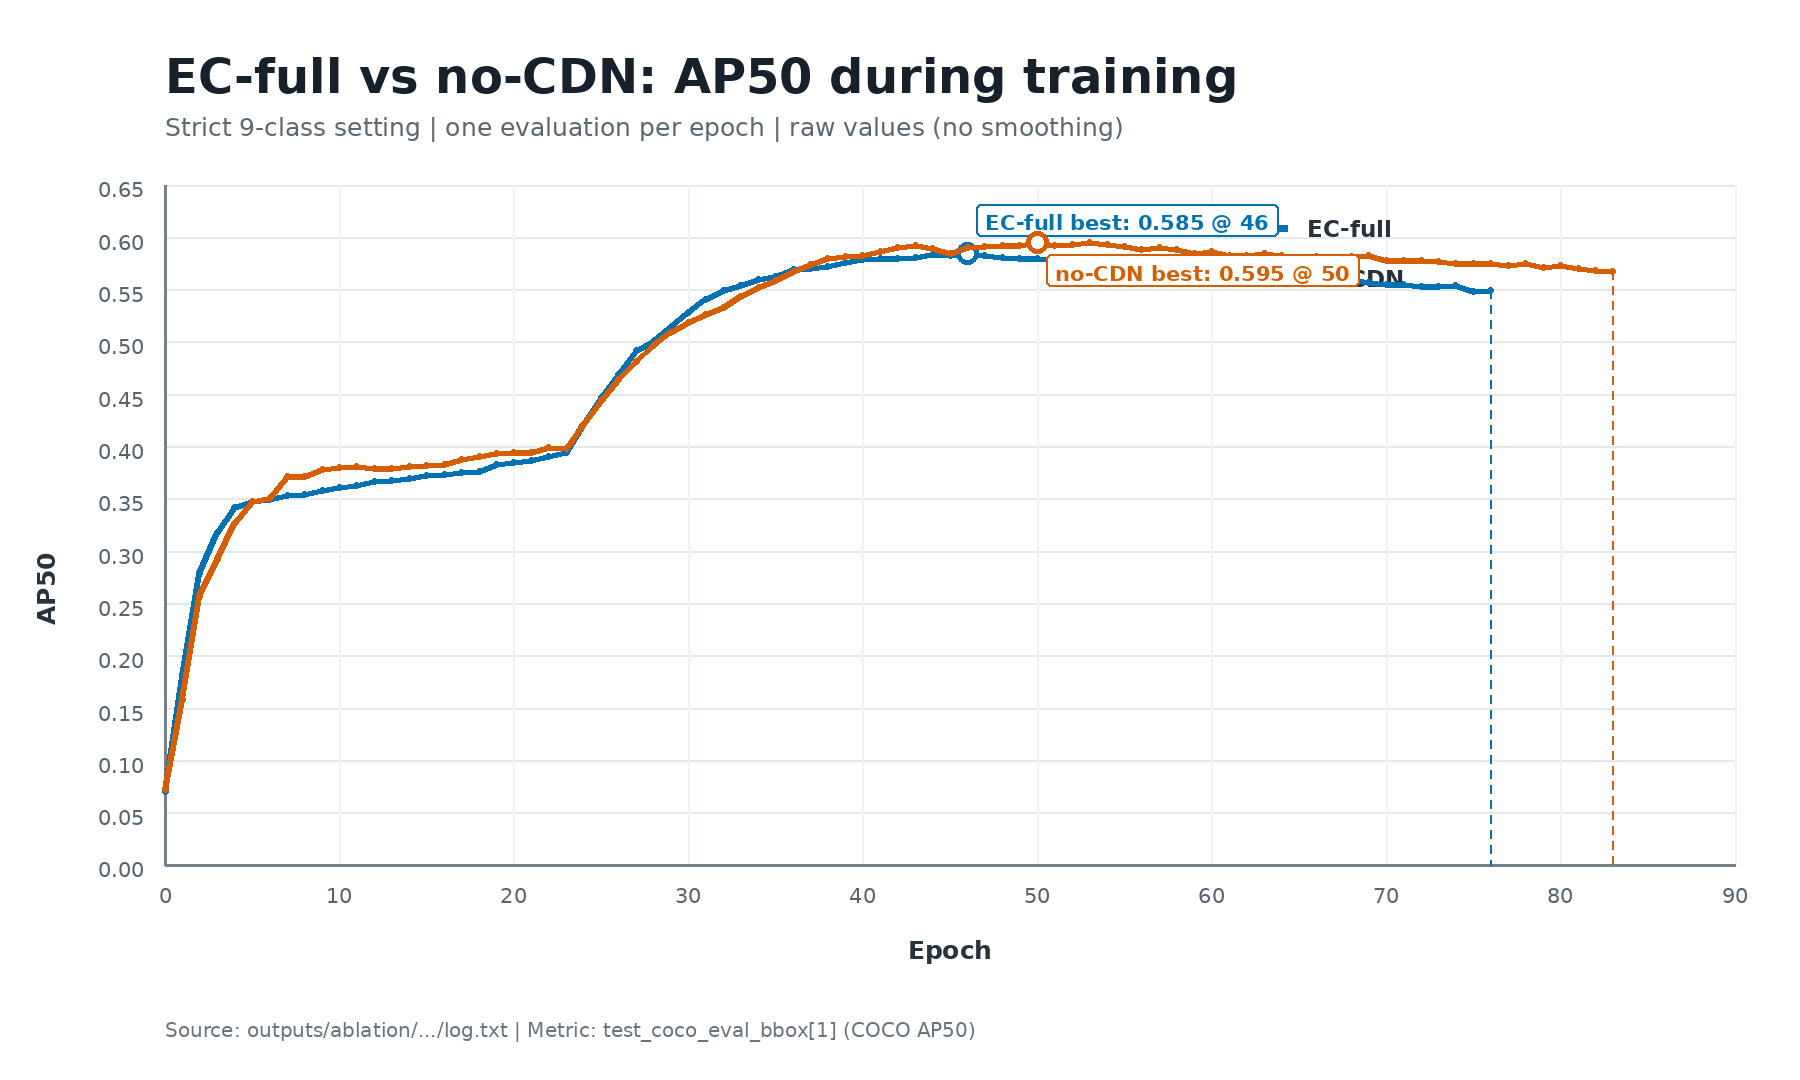

Data behind this chart, as committed beside it:
epoch, ec_full_ap50, no_cdn_ap50
0, 0.0701, 0.07226
1, 0.1802, 0.1581
2, 0.279, 0.2567
3, 0.3177, 0.2916
4, 0.3421, 0.3262
5, 0.3476, 0.3471
6, 0.3495, 0.3502
7, 0.3533, 0.3711
8, 0.3541, 0.371
9, 0.3575, 0.3776
10, 0.3608, 0.3798
11, 0.363, 0.3812
12, 0.3668, 0.3788
13, 0.3674, 0.379
14, 0.3698, 0.3813
15, 0.3721, 0.3823
16, 0.3735, 0.3833
17, 0.3747, 0.3878
18, 0.3761, 0.3907
19, 0.3829, 0.3935
20, 0.3852, 0.3941
21, 0.387, 0.3946
22, 0.3906, 0.3987
23, 0.394, 0.3977
24, 0.421, 0.4207
25, 0.4468, 0.4438
26, 0.4685, 0.4638
27, 0.4915, 0.4816
28, 0.5008, 0.4969
29, 0.5142, 0.509
30, 0.5281, 0.5182
31, 0.5404, 0.5261
32, 0.5489, 0.5328
33, 0.5542, 0.5431
34, 0.5595, 0.5516
35, 0.5622, 0.5591
36, 0.5688, 0.5674
37, 0.5702, 0.5744
38, 0.5717, 0.5796
39, 0.5757, 0.5817
40, 0.5788, 0.5824
41, 0.5799, 0.5862
42, 0.5798, 0.5904
43, 0.5808, 0.5918
44, 0.5834, 0.5891
45, 0.5827, 0.5848
46, 0.5849, 0.5905
47, 0.5822, 0.5909
48, 0.581, 0.5921
49, 0.5802, 0.5919
50, 0.5795, 0.5947
51, 0.5779, 0.5926
52, 0.5762, 0.5932
53, 0.5723, 0.5946
54, 0.5731, 0.5934
55, 0.5713, 0.5912
56, 0.5748, 0.5887
57, 0.574, 0.5898
58, 0.5732, 0.5887
59, 0.5721, 0.5846
... 24 more rows
